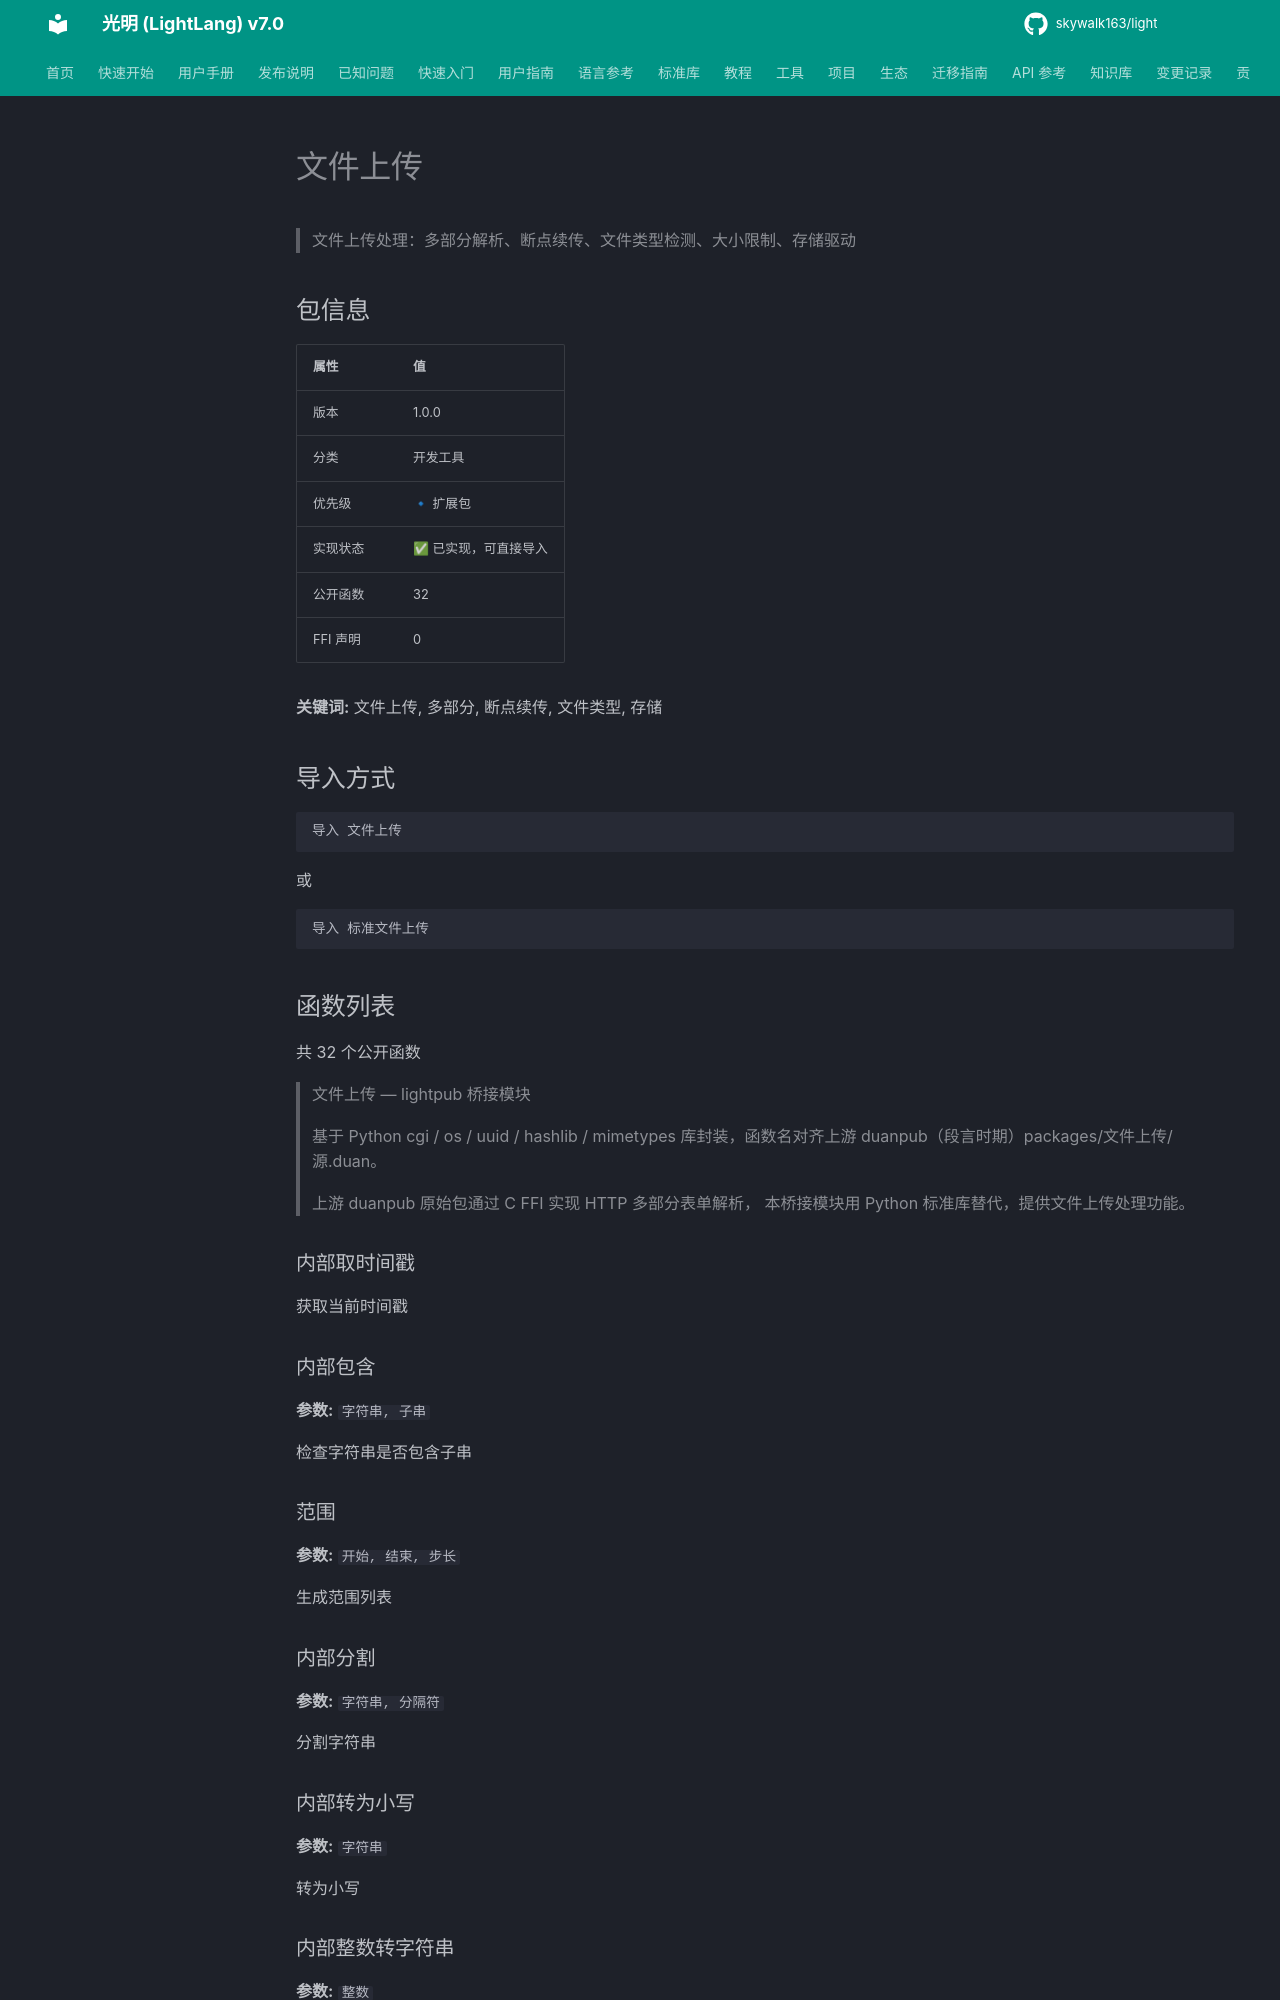

repository: skywalk163/light · page: lightpub/文件上传/index.html · generator: mkdocs

# 文件上传

> 文件上传处理：多部分解析、断点续传、文件类型检测、大小限制、存储驱动

## 包信息

| 属性 | 值 |
|------|-----|
| 版本 | 1.0.0 |
| 分类 | 开发工具 |
| 优先级 | 🔹 扩展包 |
| 实现状态 | ✅ 已实现，可直接导入 |
| 公开函数 | 32 |
| FFI 声明 | 0 |

**关键词:** 文件上传, 多部分, 断点续传, 文件类型, 存储

## 导入方式

```light
导入 文件上传
```

或

```light
导入 标准文件上传
```

## 函数列表

共 32 个公开函数

> 文件上传 — lightpub 桥接模块
> 
> 基于 Python cgi / os / uuid / hashlib / mimetypes 库封装，函数名对齐上游 duanpub（段言时期）packages/文件上传/源.duan。
> 
> 上游 duanpub 原始包通过 C FFI 实现 HTTP 多部分表单解析，
> 本桥接模块用 Python 标准库替代，提供文件上传处理功能。

### 内部取时间戳

获取当前时间戳

### 内部包含

**参数:** `字符串, 子串`

检查字符串是否包含子串

### 范围

**参数:** `开始, 结束, 步长`

生成范围列表

### 内部分割

**参数:** `字符串, 分隔符`

分割字符串
